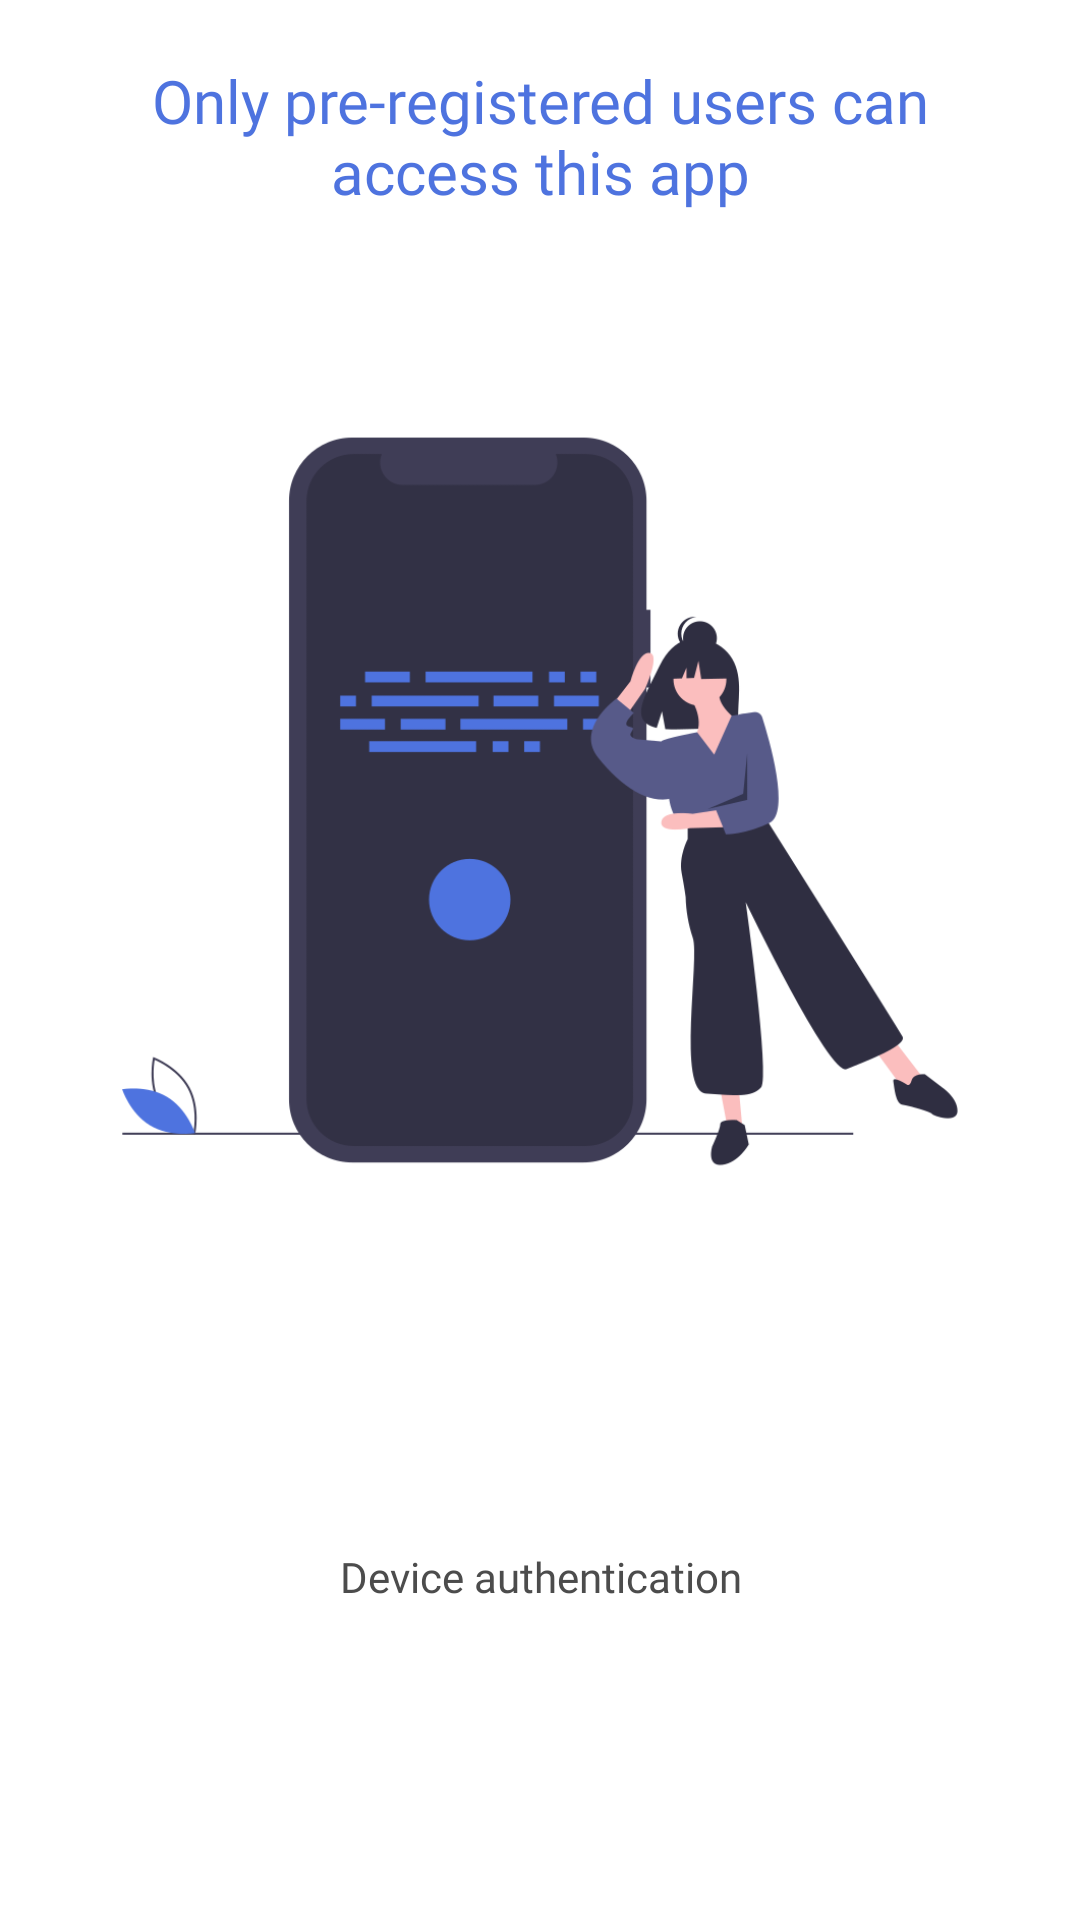

The Android layout XML behind this screen, and the referenced resources:
<!-- AndroidManifest.xml: application theme AppTheme -->
<!-- res/layout/walkthrough_frgament_layout.xml -->
<?xml version="1.0" encoding="utf-8"?>
<FrameLayout
    xmlns:android="http://schemas.android.com/apk/res/android"
    android:layout_width="match_parent"
    android:layout_height="match_parent"
    android:background="@color/white">
    <LinearLayout
        android:layout_width="match_parent"
        android:layout_height="match_parent"
        android:orientation="vertical"
        android:layout_marginBottom="20dp"
        android:layout_marginTop="20dp">
        <TextView
            android:id="@+id/text_heading"
            android:layout_width="260dp"
            android:layout_height="wrap_content"
            android:text="Only pre-registered users can access this app"
            android:textSize="@dimen/sub_heading"
            android:textColor="@color/action_color"
            android:fontFamily="@font/roboto_medium"
            android:layout_gravity="center"
            android:gravity="center">
        </TextView>
        <LinearLayout
            android:layout_width="match_parent"
            android:layout_height="match_parent"
            android:orientation="vertical"
            android:layout_marginTop="32dp">
            <ImageView
                android:id="@+id/image_walkthrough"
                android:layout_width="match_parent"
                android:layout_height="0dp"
                android:layout_weight="0.7"
                android:src="@drawable/registered_user_image">
            </ImageView>
            <FrameLayout
                android:layout_width="match_parent"
                android:layout_height="0dp"
                android:layout_weight="0.4">
                <TextView
                    android:id="@+id/text_data"
                    android:layout_width="match_parent"
                    android:layout_height="wrap_content"
                    android:layout_gravity="center"
                    android:gravity="center"
                    android:text="Device authentication"
                    android:textColor="@color/grey_text_color"
                    android:fontFamily="@font/roboto"
                    android:textSize="@dimen/subtext_size">
                </TextView>
            </FrameLayout>
        </LinearLayout>
    </LinearLayout>
</FrameLayout>
<!-- resources referenced by this layout -->
<resources>
  <color name="action_color">#4e73df</color>
  <color name="grey_text_color">#4C4C4C</color>
  <color name="white">#ffffff</color>
  <dimen name="sub_heading">20sp</dimen>
  <dimen name="subtext_size">14sp</dimen>
  <!-- drawable registered_user_image: png bitmap (drawable, 31682 bytes) -->
  <style name="AppTheme" parent="Theme.MaterialComponents.Light.NoActionBar">
          
          <item name="colorPrimary">@color/colorPrimary</item>
          <item name="colorPrimaryDark">@color/colorPrimaryDark</item>
          <item name="colorAccent">@color/colorAccent</item>
          <item name="android:statusBarColor">@color/white</item>
  
  
      </style>
  <color name="colorPrimary">@color/action_color</color>
  <color name="colorPrimaryDark">#3700B3</color>
  <color name="colorAccent">@color/action_color</color>
</resources>
